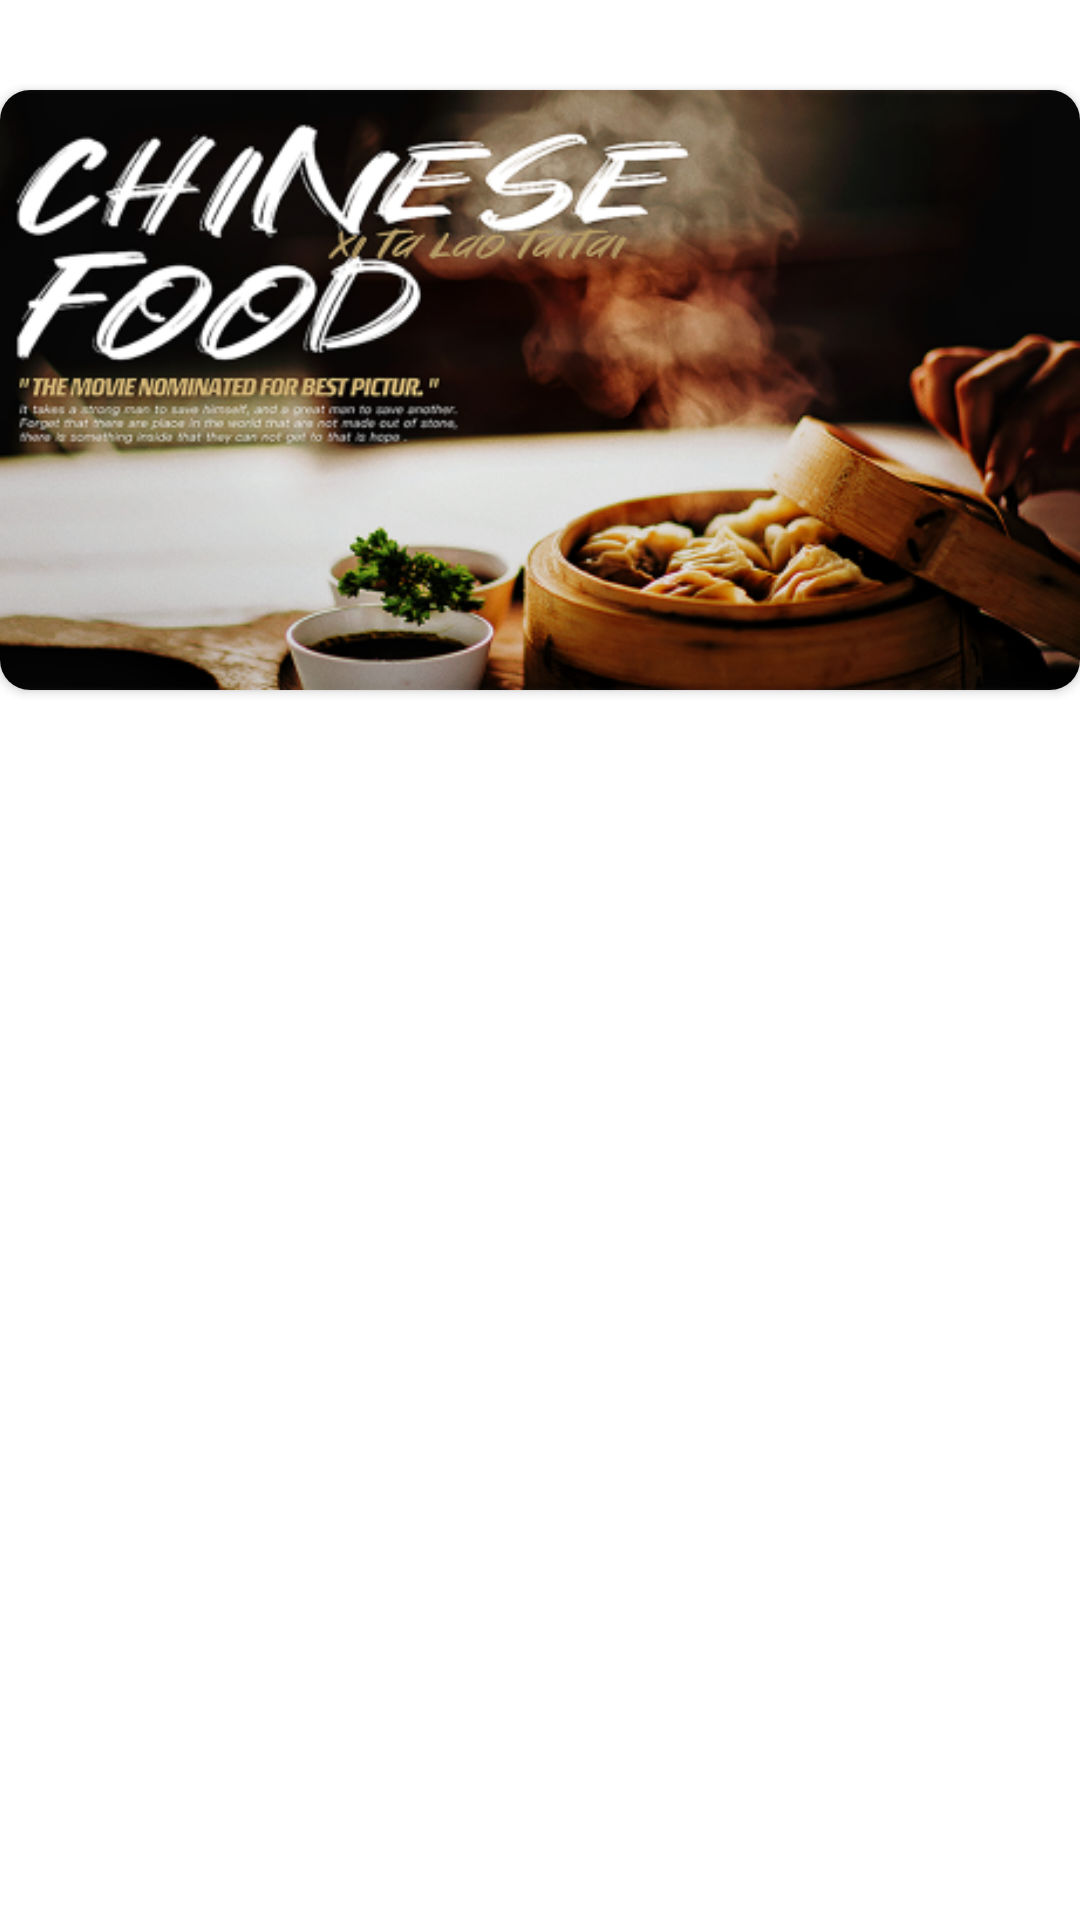

Here is an Android app screen rendered from its layout file. Give the layout XML and the strings, colors and styles it references.
<!-- AndroidManifest.xml: application theme Theme.Food -->
<!-- res/layout/measures_item.xml -->
<?xml version="1.0" encoding="utf-8"?>
<LinearLayout xmlns:android="http://schemas.android.com/apk/res/android"
    xmlns:app="http://schemas.android.com/apk/res-auto"
    android:layout_width="match_parent"
    android:layout_height="wrap_content"
    android:layout_marginLeft="20dp"
    android:layout_marginRight="20dp"
    android:layout_marginTop="10dp"
    android:layout_marginBottom="10dp"
    android:orientation="vertical">

    <TextView
        android:id="@+id/tv_num"
        android:layout_width="wrap_content"
        android:layout_height="30dp"
        android:gravity="center_vertical"
        android:textColor="@color/black" />


    <androidx.cardview.widget.CardView
        android:id="@+id/cv_pic"
        android:layout_width="match_parent"
        android:layout_height="wrap_content"
        app:cardCornerRadius="10dp">

        <ImageView
            android:id="@+id/iv_pic"
            android:layout_width="match_parent"
            android:layout_height="200dp"
            android:scaleType="centerCrop"
            android:src="@drawable/banner" />

    </androidx.cardview.widget.CardView>

    <TextView
        android:id="@+id/tv_measure_content"
        android:layout_width="match_parent"
        android:layout_height="wrap_content"
        android:layout_marginTop="10dp"
        android:textColor="@color/black" />
</LinearLayout>
<!-- resources referenced by this layout -->
<resources>
  <color name="black">#FF000000</color>
  <!-- drawable banner: png bitmap (drawable-hdpi, 224881 bytes) -->
  <style name="Theme.Food" parent="Theme.MaterialComponents.DayNight.DarkActionBar">
          
          <item name="colorPrimary">@color/light_red</item>
          <item name="colorPrimaryVariant">@color/light_red</item>
          <item name="colorOnPrimary">@color/white</item>
          
          <item name="colorSecondary">@color/light_red</item>
          <item name="colorSecondaryVariant">@color/light_red</item>
          <item name="colorOnSecondary">@color/black</item>
          
          <item name="android:statusBarColor">?attr/colorPrimaryVariant</item>
          
      </style>
  <color name="light_red">#FF412B</color>
  <color name="white">#FFFFFFFF</color>
</resources>
